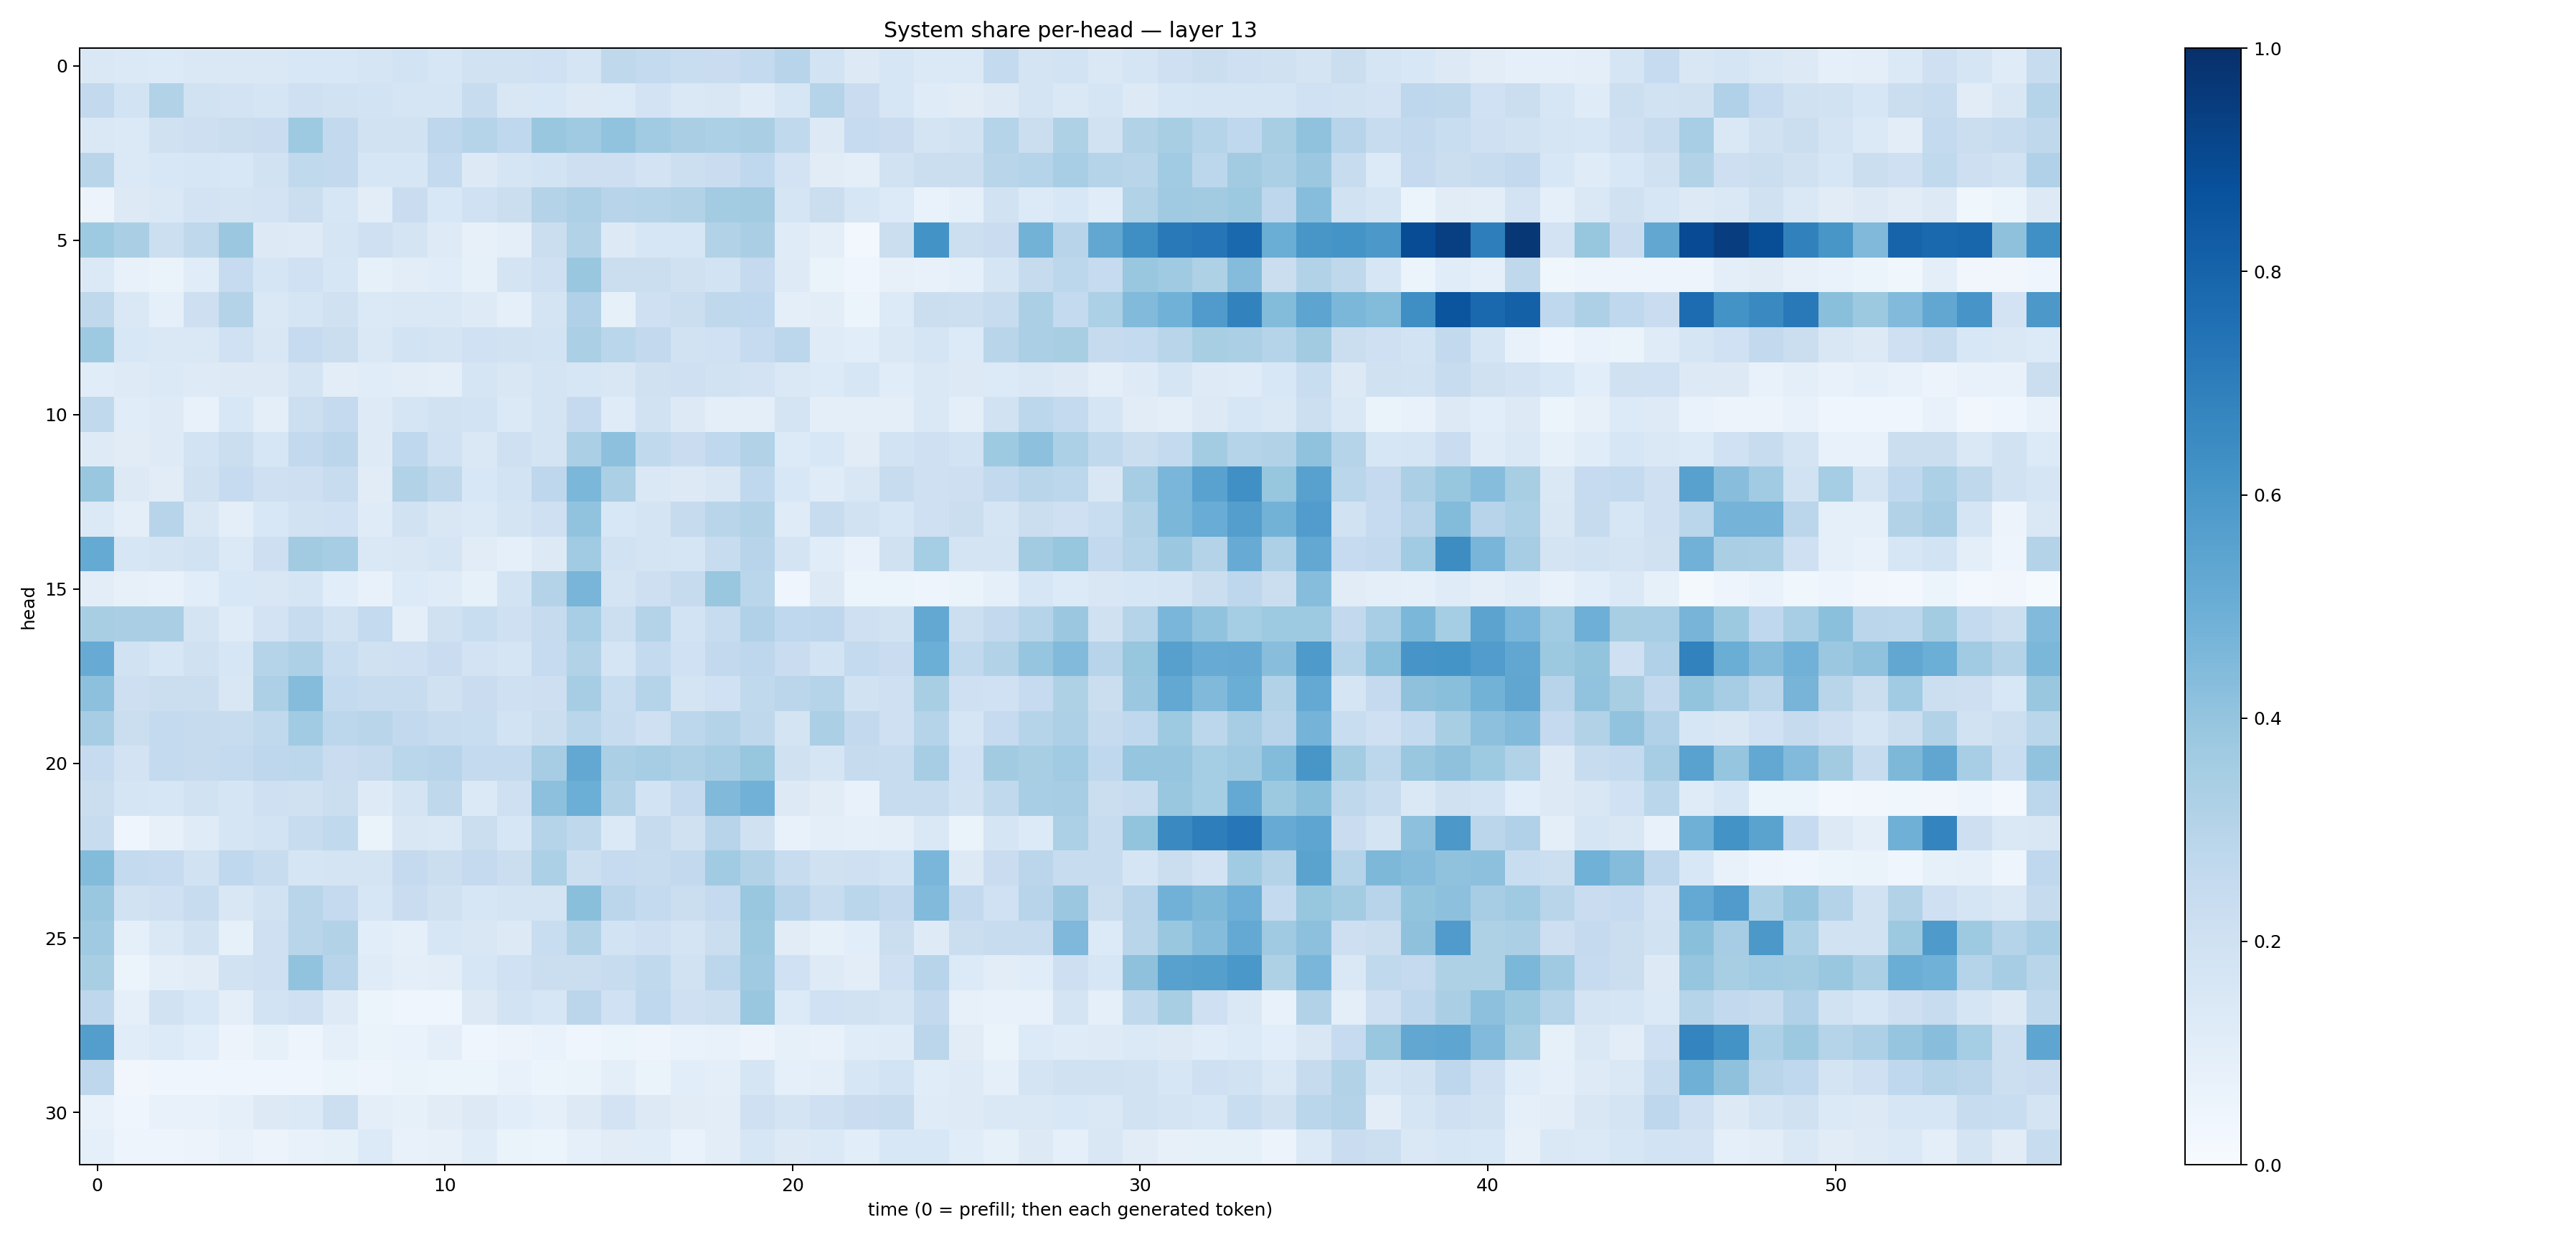

Data behind this chart, as committed beside it:
0.14746968, 0.13878773, 0.13369782, 0.14582427, 0.14798376, 0.14170428, 0.1551041, 0.15533617, 0.16970359, 0.18585563, 0.15805021, 0.19160722, 0.19187331, 0.20089588, 0.16879907, 0.27025208, 0.25673047, 0.2311142, 0.22981888, 0.255355, 0.295705, 0.18510747, 0.12851834, 0.15920782
0.2594, 0.1842, 0.3152, 0.193, 0.1808, 0.1657, 0.2087, 0.1877, 0.1863, 0.1676, 0.1671, 0.2348, 0.1505, 0.1532, 0.1306, 0.1336, 0.1815, 0.1467, 0.1509, 0.1199, 0.1579, 0.3036, 0.2296, 0.1591
0.1449, 0.1394, 0.1983, 0.2117, 0.2261, 0.2268, 0.3723, 0.2604, 0.1907, 0.1887, 0.2773, 0.2981, 0.2673, 0.3855, 0.3689, 0.405, 0.3651, 0.3392, 0.3288, 0.3394, 0.2653, 0.1251, 0.2473, 0.2302
0.2925, 0.1375, 0.1533, 0.1619, 0.1552, 0.1905, 0.2645, 0.2592, 0.1596, 0.1608, 0.2556, 0.1253, 0.171, 0.1853, 0.2121, 0.2147, 0.1807, 0.2149, 0.2293, 0.2659, 0.1814, 0.1101, 0.09953, 0.1928
0.05682, 0.1253, 0.1438, 0.1823, 0.1751, 0.1802, 0.222, 0.163, 0.1018, 0.2284, 0.1533, 0.2005, 0.2212, 0.3051, 0.3263, 0.2944, 0.2985, 0.315, 0.356, 0.3601, 0.1643, 0.2218, 0.1619, 0.1345
0.3738, 0.3377, 0.2176, 0.271, 0.3804, 0.1269, 0.1237, 0.1667, 0.2069, 0.1773, 0.1233, 0.07967, 0.1012, 0.2235, 0.3118, 0.1324, 0.1626, 0.163, 0.3153, 0.3384, 0.1208, 0.1, 0.03083, 0.2236
0.1378, 0.07342, 0.06621, 0.1167, 0.2483, 0.1718, 0.2026, 0.1618, 0.08534, 0.1038, 0.1136, 0.08488, 0.1757, 0.2082, 0.3863, 0.2242, 0.2217, 0.1968, 0.1852, 0.2534, 0.1216, 0.06354, 0.0406, 0.08064
0.2714, 0.1466, 0.09077, 0.212, 0.3049, 0.1459, 0.1706, 0.1971, 0.14, 0.1424, 0.1457, 0.1226, 0.08624, 0.1773, 0.3168, 0.08496, 0.2103, 0.2204, 0.2731, 0.2657, 0.09692, 0.104, 0.05259, 0.1346
0.3748, 0.1533, 0.1424, 0.146, 0.2009, 0.1517, 0.2496, 0.2221, 0.1483, 0.1874, 0.1781, 0.2028, 0.1879, 0.1844, 0.3334, 0.2862, 0.259, 0.1908, 0.2017, 0.2475, 0.2786, 0.1175, 0.109, 0.1416
0.117, 0.1243, 0.1396, 0.124, 0.1323, 0.1291, 0.1771, 0.1054, 0.1147, 0.1029, 0.09824, 0.1672, 0.149, 0.1734, 0.1569, 0.151, 0.1979, 0.2084, 0.1888, 0.1824, 0.1463, 0.134, 0.1636, 0.117
0.262, 0.1146, 0.124, 0.07401, 0.1537, 0.1012, 0.2186, 0.2523, 0.1215, 0.1696, 0.1938, 0.1847, 0.1381, 0.1734, 0.2507, 0.1201, 0.1896, 0.1252, 0.0954, 0.09486, 0.1754, 0.1015, 0.1, 0.09788
0.1231, 0.1112, 0.1246, 0.1874, 0.2208, 0.1637, 0.26, 0.2815, 0.1217, 0.2683, 0.1993, 0.1468, 0.2092, 0.1755, 0.3346, 0.4172, 0.2622, 0.2283, 0.2661, 0.3133, 0.1367, 0.1549, 0.1129, 0.1843
0.3882, 0.1292, 0.1129, 0.1974, 0.2468, 0.2087, 0.2135, 0.24, 0.1133, 0.3157, 0.2703, 0.1548, 0.1841, 0.2746, 0.4603, 0.3345, 0.1408, 0.1317, 0.1499, 0.2661, 0.1561, 0.1204, 0.1498, 0.2364
0.1388, 0.09559, 0.2958, 0.151, 0.09458, 0.1544, 0.1887, 0.2022, 0.1192, 0.1948, 0.1523, 0.1375, 0.1791, 0.2099, 0.4044, 0.155, 0.1726, 0.2458, 0.2921, 0.3091, 0.1197, 0.2417, 0.1941, 0.1607
0.5174, 0.1591, 0.1771, 0.1931, 0.14, 0.211, 0.3621, 0.3499, 0.1478, 0.1495, 0.1697, 0.1128, 0.09041, 0.1262, 0.3657, 0.1909, 0.1726, 0.1717, 0.238, 0.2962, 0.1783, 0.1146, 0.07788, 0.1961
0.1026, 0.08039, 0.07699, 0.1085, 0.1542, 0.1487, 0.1665, 0.1092, 0.07689, 0.134, 0.1182, 0.0821, 0.1853, 0.3081, 0.4664, 0.1765, 0.2145, 0.2459, 0.3876, 0.2884, 0.04643, 0.1267, 0.06079, 0.05922
0.3424, 0.3386, 0.3391, 0.1758, 0.1194, 0.1816, 0.236, 0.1938, 0.2547, 0.1005, 0.1968, 0.2309, 0.2108, 0.243, 0.3462, 0.2168, 0.3059, 0.1843, 0.2386, 0.317, 0.2689, 0.2748, 0.2075, 0.1899
0.5084, 0.1931, 0.1585, 0.1971, 0.16, 0.3036, 0.3263, 0.234, 0.1986, 0.2058, 0.2289, 0.183, 0.1687, 0.2489, 0.3088, 0.1701, 0.2541, 0.2014, 0.2605, 0.2754, 0.227, 0.1863, 0.2544, 0.2294
0.4158, 0.2142, 0.2229, 0.2189, 0.1495, 0.3263, 0.4349, 0.2565, 0.2378, 0.2419, 0.1954, 0.2273, 0.2054, 0.2117, 0.3505, 0.2308, 0.3037, 0.1782, 0.2022, 0.2632, 0.2844, 0.304, 0.1929, 0.2081
0.3497, 0.2232, 0.2539, 0.2452, 0.2383, 0.2648, 0.3667, 0.2793, 0.2913, 0.2596, 0.2421, 0.2312, 0.1842, 0.2259, 0.2868, 0.241, 0.2033, 0.2791, 0.3074, 0.2718, 0.1719, 0.3326, 0.2605, 0.2066
0.2492, 0.1827, 0.2565, 0.2426, 0.2577, 0.2737, 0.2806, 0.2292, 0.2455, 0.2866, 0.2945, 0.2572, 0.2575, 0.348, 0.5267, 0.3342, 0.3497, 0.3279, 0.3501, 0.3923, 0.198, 0.1653, 0.2459, 0.2407
0.2224, 0.165, 0.1622, 0.1921, 0.1651, 0.2091, 0.1956, 0.2254, 0.1229, 0.1796, 0.271, 0.1371, 0.2067, 0.4168, 0.4985, 0.3107, 0.1873, 0.2536, 0.4461, 0.4818, 0.1282, 0.111, 0.0765, 0.2357
0.2357, 0.04168, 0.08076, 0.1195, 0.1664, 0.1868, 0.2356, 0.2631, 0.06486, 0.1488, 0.1416, 0.2251, 0.1582, 0.2977, 0.2711, 0.1393, 0.2439, 0.1955, 0.2935, 0.1957, 0.0739, 0.09781, 0.09245, 0.09536
0.4377, 0.2549, 0.2498, 0.1877, 0.267, 0.2366, 0.1672, 0.1784, 0.1787, 0.2506, 0.2213, 0.2532, 0.2217, 0.3312, 0.2177, 0.2495, 0.2361, 0.2593, 0.3667, 0.3091, 0.2384, 0.1969, 0.2082, 0.1839
0.3847, 0.1909, 0.2074, 0.2387, 0.1512, 0.1885, 0.2918, 0.2503, 0.1582, 0.2301, 0.197, 0.1575, 0.1788, 0.1771, 0.4235, 0.2839, 0.2556, 0.2216, 0.2534, 0.3893, 0.2947, 0.2378, 0.2878, 0.2606
0.371, 0.0864, 0.1459, 0.1925, 0.08486, 0.2092, 0.2915, 0.3117, 0.1063, 0.08617, 0.1631, 0.1506, 0.1296, 0.2328, 0.3102, 0.1846, 0.2105, 0.173, 0.2262, 0.3787, 0.1116, 0.08534, 0.1062, 0.2256
0.3432, 0.05174, 0.09783, 0.1118, 0.1878, 0.2058, 0.4053, 0.294, 0.1182, 0.1012, 0.1027, 0.16, 0.2023, 0.2237, 0.2218, 0.2364, 0.262, 0.1907, 0.279, 0.3703, 0.2022, 0.1216, 0.1026, 0.2048
0.2741, 0.08769, 0.1922, 0.1554, 0.09679, 0.1838, 0.2044, 0.1228, 0.06148, 0.04095, 0.03911, 0.1282, 0.1849, 0.1598, 0.2836, 0.2002, 0.2661, 0.2079, 0.2185, 0.3864, 0.1344, 0.1996, 0.1946, 0.1748
0.567, 0.1155, 0.1347, 0.1055, 0.05798, 0.08401, 0.04969, 0.09193, 0.06284, 0.0682, 0.09528, 0.04514, 0.05803, 0.069, 0.04275, 0.06085, 0.04865, 0.06793, 0.0778, 0.05704, 0.08431, 0.07649, 0.1164, 0.1208
0.2758, 0.03476, 0.04084, 0.04354, 0.04241, 0.0445, 0.04476, 0.05343, 0.04899, 0.06298, 0.06109, 0.05366, 0.07404, 0.05339, 0.06457, 0.1014, 0.06536, 0.1055, 0.09807, 0.168, 0.08819, 0.0957, 0.1603, 0.1859
0.0724, 0.04445, 0.07223, 0.07141, 0.08789, 0.1285, 0.1403, 0.2155, 0.09391, 0.08248, 0.1098, 0.1277, 0.1075, 0.09013, 0.1313, 0.1797, 0.1257, 0.1131, 0.1034, 0.2109, 0.1751, 0.2092, 0.2277, 0.2404
0.09191, 0.04752, 0.04846, 0.05484, 0.07083, 0.05737, 0.07445, 0.08429, 0.1358, 0.07556, 0.07919, 0.1158, 0.06432, 0.05267, 0.09113, 0.112, 0.1145, 0.06996, 0.1017, 0.1579, 0.1278, 0.1406, 0.1068, 0.1537
